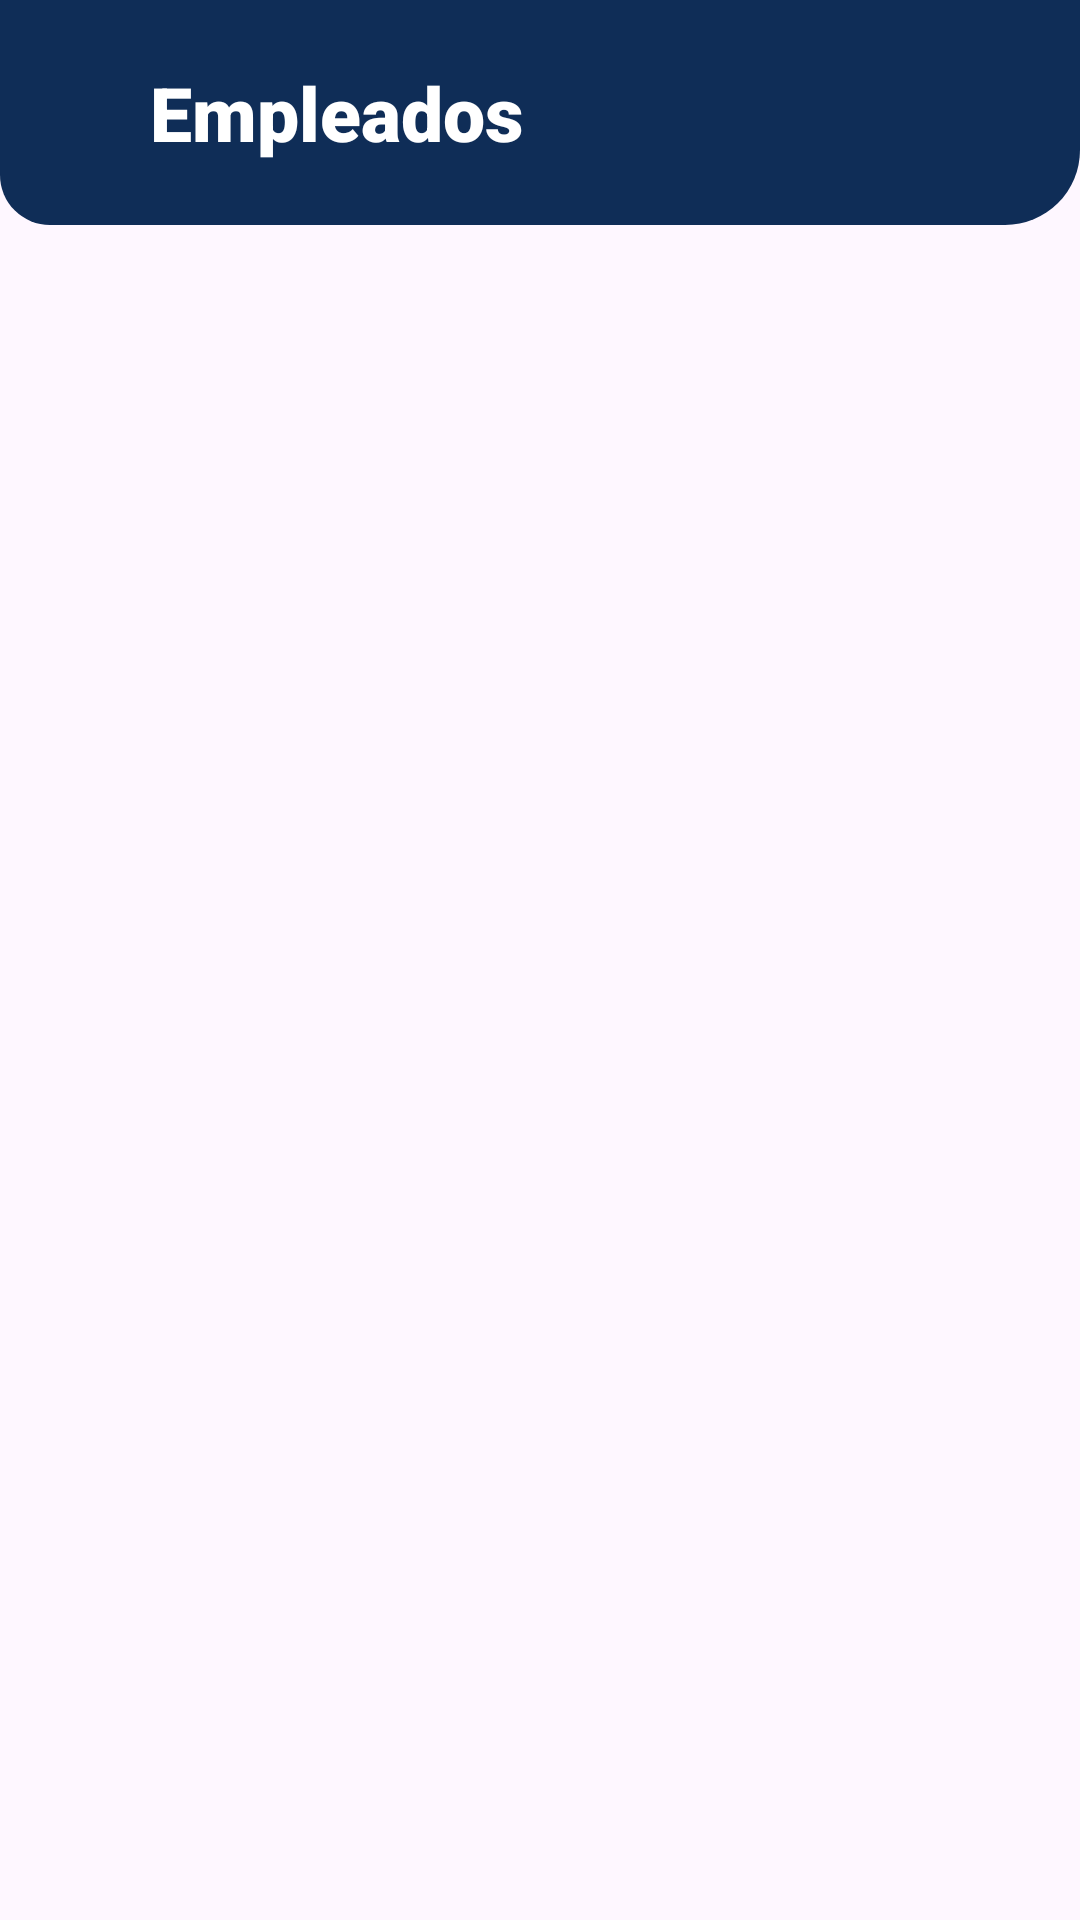

The Android layout XML behind this screen, and the referenced resources:
<!-- AndroidManifest.xml: application theme Theme.SendTrack -->
<!-- res/layout/fragment__empleados.xml -->
<androidx.constraintlayout.widget.ConstraintLayout xmlns:android="http://schemas.android.com/apk/res/android"
    xmlns:app="http://schemas.android.com/apk/res-auto"
    xmlns:tools="http://schemas.android.com/tools"
    android:layout_width="match_parent"
    android:layout_height="match_parent"
    tools:context=".fragment_Empleados">

    <RelativeLayout
        android:id="@+id/header"
        android:layout_width="match_parent"
        android:layout_height="75dp"
        android:background="@drawable/header"
        app:layout_constraintTop_toTopOf="parent">

        <TextView
            android:layout_width="wrap_content"
            android:layout_height="wrap_content"
            android:layout_centerVertical="true"
            android:fontFamily="sans-serif-black"
            android:paddingLeft="50dp"
            android:text="Empleados"
            android:textColor="#FFFFFF"
            android:textSize="25dp" />

    </RelativeLayout>

    <androidx.recyclerview.widget.RecyclerView
        android:id="@+id/rcvEmpleados"
        android:layout_width="match_parent"
        android:layout_height="654dp"
        app:layout_constraintBottom_toBottomOf="parent"
        app:layout_constraintEnd_toEndOf="parent"
        app:layout_constraintHorizontal_bias="0.0"
        app:layout_constraintStart_toStartOf="parent"
        app:layout_constraintTop_toTopOf="parent"
        app:layout_constraintVertical_bias="0.974" />


</androidx.constraintlayout.widget.ConstraintLayout>
<!-- resources referenced by this layout -->
<resources>
  <!-- drawable header (drawable) -->
  <?xml version="1.0" encoding="UTF-8"?>
  <shape xmlns:android="http://schemas.android.com/apk/res/android">
      <solid android:color="@color/blue"/>
      <corners android:bottomLeftRadius="50px"
          android:bottomRightRadius="25dp">
      </corners>
  </shape>
  <style name="Theme.SendTrack" parent="Theme.MaterialComponents.DayNight.NoActionBar">
          
          <item name="colorPrimary">@color/purple_500</item>
          <item name="colorPrimaryVariant">@color/purple_700</item>
          <item name="colorOnPrimary">@color/white</item>
          
          <item name="colorSecondary">@color/teal_200</item>
          <item name="colorSecondaryVariant">@color/teal_700</item>
          <item name="colorOnSecondary">@color/black</item>
          
          <item name="android:statusBarColor">?attr/colorPrimaryVariant</item>
          
      </style>
  <color name="blue">#0F2D57</color>
  <color name="purple_500">#FF6200EE</color>
  <color name="purple_700">#FF3700B3</color>
  <color name="white">#FFFFFFFF</color>
  <color name="teal_200">#FF03DAC5</color>
  <color name="teal_700">#FF018786</color>
  <color name="black">#FF000000</color>
</resources>
